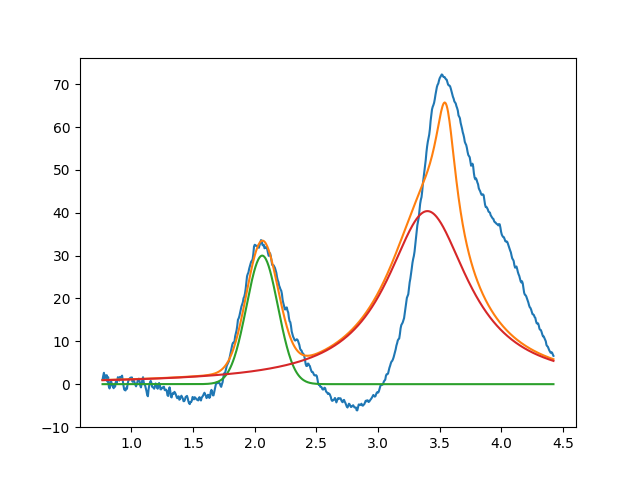

Source data for this figure (header and first rows):
2.060402797575148437e+00, 2.999999999999999645e+01, 2.999999999847189902e-01, 9.999999999999998890e-01
3.399999999999999023e+00, 4.039004526048097432e+01, 8.057356994188024091e-01, 2.578185271671397815e-19
3.549999999999999378e+00, 2.999999999999999645e+01, 1.999999999999999833e-01, 8.760774087525688545e-32
